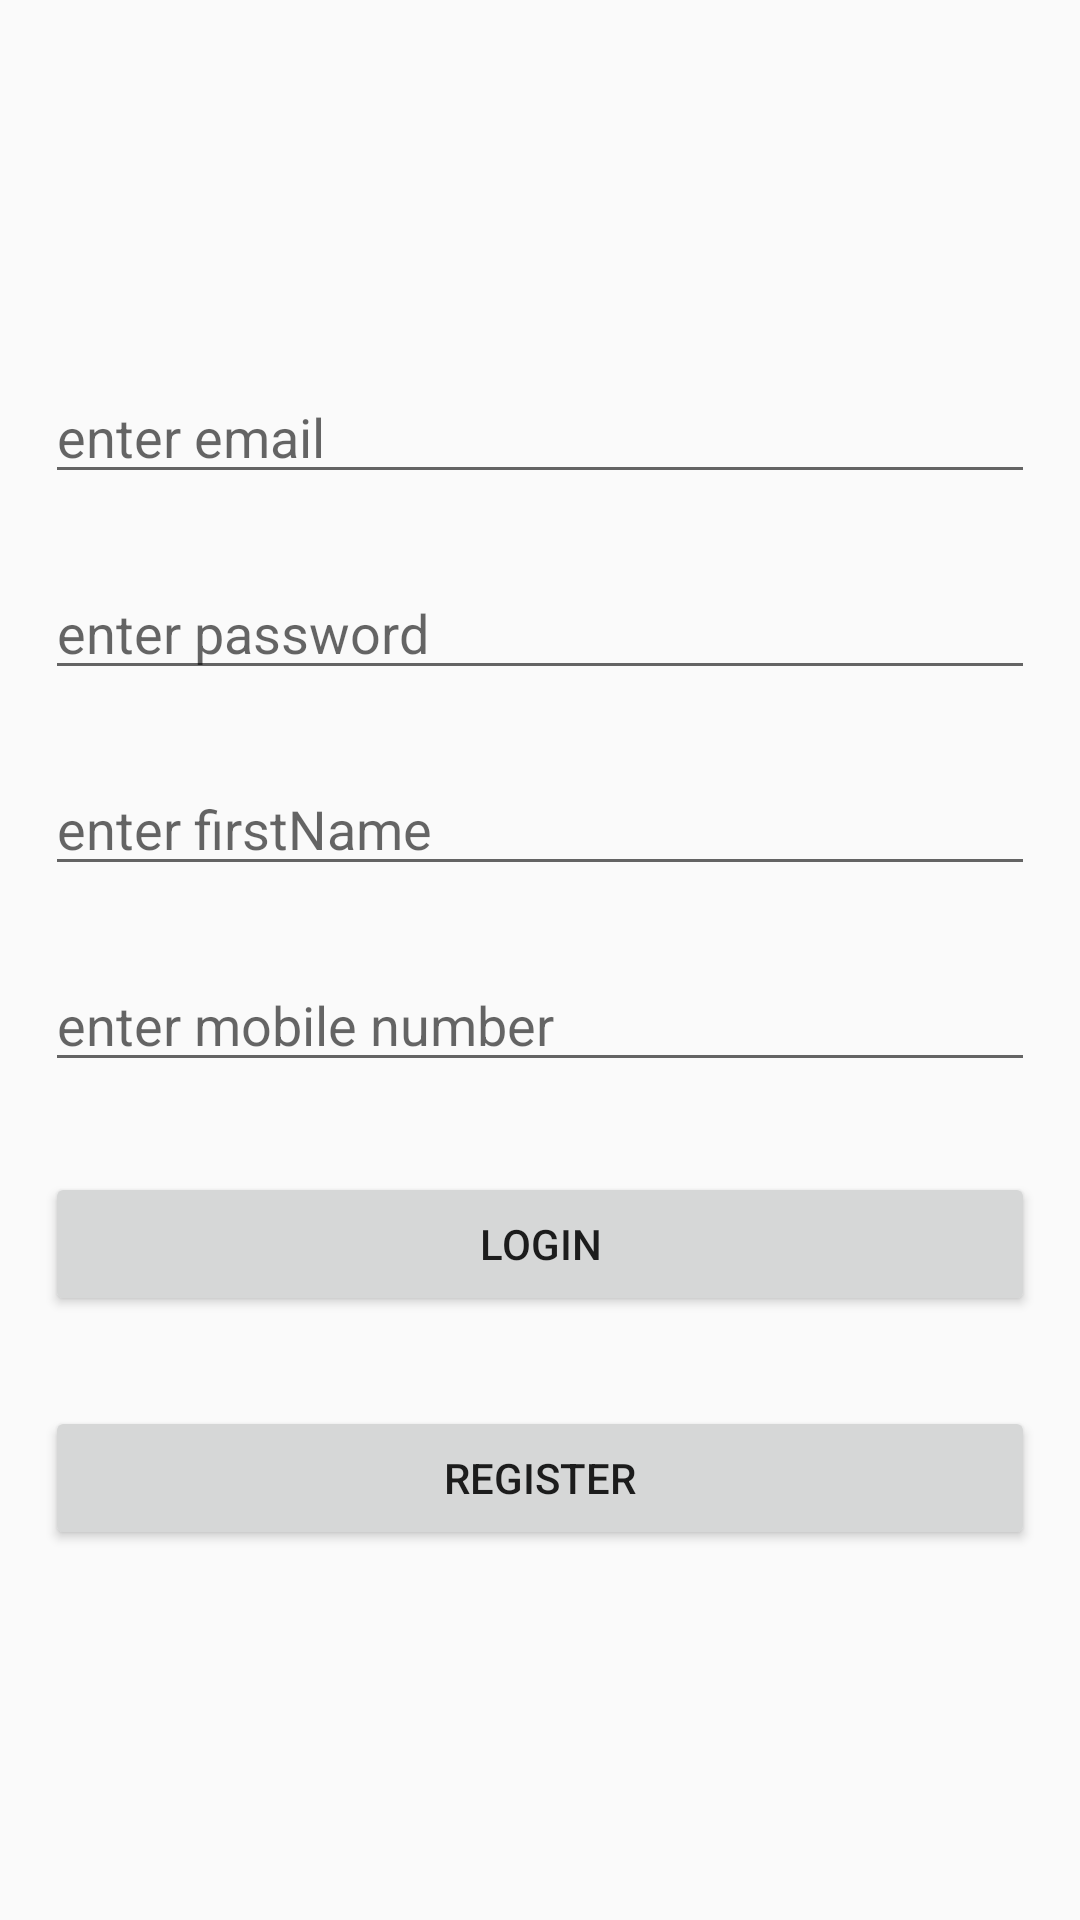

Layout XML and referenced resources for this Android screen:
<!-- AndroidManifest.xml: application theme Theme.Grocery -->
<!-- res/layout/activity_register.xml -->
<?xml version="1.0" encoding="utf-8"?>
<androidx.constraintlayout.widget.ConstraintLayout xmlns:android="http://schemas.android.com/apk/res/android"
    xmlns:app="http://schemas.android.com/apk/res-auto"
    xmlns:tools="http://schemas.android.com/tools"
    android:layout_width="match_parent"
    android:layout_height="match_parent"
    android:paddingHorizontal="15dp"
    tools:context=".activities.RegisterActivity"
    >
    <EditText
        android:id="@+id/edit_register_user"
        android:layout_width="match_parent"
        android:layout_height="wrap_content"
        android:hint="@string/enter_username"
        app:layout_constraintEnd_toEndOf="parent"
        app:layout_constraintStart_toStartOf="parent"
        app:layout_constraintTop_toTopOf="parent"
        app:layout_constraintBottom_toTopOf="@id/edit_register_password"
        android:importantForAutofill="no"
        android:inputType="text"
        app:layout_constraintVertical_chainStyle="packed"
        android:textColor="@color/white">
    </EditText>

    <EditText
        android:id="@+id/edit_register_password"
        android:layout_width="match_parent"
        android:layout_height="wrap_content"
        android:layout_marginTop="24dp"
        android:hint="@string/enter_password"
        android:importantForAutofill="no"
        android:inputType="textPassword"
        app:layout_constraintEnd_toEndOf="parent"
        app:layout_constraintHorizontal_bias="0.0"
        app:layout_constraintStart_toStartOf="parent"
        app:layout_constraintTop_toBottomOf="@+id/edit_register_user"
        app:layout_constraintBottom_toTopOf="@id/edit_register_firstName"
        android:textColor="@color/white"/>

    <EditText
        android:id="@+id/edit_register_firstName"
        android:layout_width="match_parent"
        android:layout_height="wrap_content"
        android:layout_marginTop="24dp"
        android:hint="@string/enter_first_name"
        android:importantForAutofill="no"
        android:inputType="text"
        app:layout_constraintEnd_toEndOf="parent"
        app:layout_constraintHorizontal_bias="0.0"
        app:layout_constraintStart_toStartOf="parent"
        app:layout_constraintTop_toBottomOf="@+id/edit_register_password"
        app:layout_constraintBottom_toTopOf="@id/edit_register_mobile"
        android:textColor="@color/white"/>

    <EditText
        android:id="@+id/edit_register_mobile"
        android:layout_width="match_parent"
        android:layout_height="wrap_content"
        android:layout_marginTop="24dp"
        android:hint="@string/enter_mobile_number"
        android:importantForAutofill="no"
        android:inputType="number"
        app:layout_constraintEnd_toEndOf="parent"
        app:layout_constraintHorizontal_bias="0.0"
        app:layout_constraintStart_toStartOf="parent"
        app:layout_constraintTop_toBottomOf="@+id/edit_register_firstName"
        app:layout_constraintBottom_toTopOf="@id/button_login"
        android:textColor="@color/white"/>

    <Button
        android:id="@+id/button_login"
        android:layout_width="match_parent"
        android:layout_height="wrap_content"
        android:text="@string/login"
        app:layout_constraintStart_toStartOf="parent"
        app:layout_constraintBottom_toTopOf="@id/button_register"
        app:layout_constraintTop_toBottomOf="@+id/edit_register_mobile"
        android:layout_marginTop="30dp"
        />

    <Button
        android:id="@+id/button_register"
        android:layout_width="match_parent"
        android:layout_height="wrap_content"
        android:layout_marginTop="30dp"
        android:text="@string/register"
        app:layout_constraintBottom_toBottomOf="parent"
        app:layout_constraintStart_toStartOf="parent"
        app:layout_constraintTop_toBottomOf="@+id/button_login"
        >
    </Button>

</androidx.constraintlayout.widget.ConstraintLayout>
<!-- resources referenced by this layout -->
<resources>
  <color name="white">#ffff</color>
  <string name="enter_first_name">enter firstName</string>
  <string name="enter_mobile_number">enter mobile number</string>
  <string name="enter_password">enter password</string>
  <string name="enter_username">enter email</string>
  <string name="login">login</string>
  <string name="register">register</string>
  <style name="Theme.Grocery" parent="Theme.AppCompat.DayNight.NoActionBar">
          
          <item name="colorPrimary">@color/colorPrimary</item>
          <item name="colorPrimaryVariant">@color/colorAccent</item>
          <item name="colorOnPrimary">@color/white</item>
          
          <item name="colorSecondary">@color/colorPrimaryDark</item>
          <item name="colorSecondaryVariant">@color/teal_700</item>
          <item name="colorOnSecondary">@color/black</item>
          
          <item name="android:statusBarColor" tools:targetApi="l">?attr/colorPrimaryVariant</item>
          
      </style>
  <color name="colorPrimary">#1976d2</color>
  <color name="colorAccent">#004ba0</color>
  <color name="colorPrimaryDark">#63a4ff</color>
  <color name="teal_700">#FF018786</color>
  <color name="black">#000000</color>
</resources>
